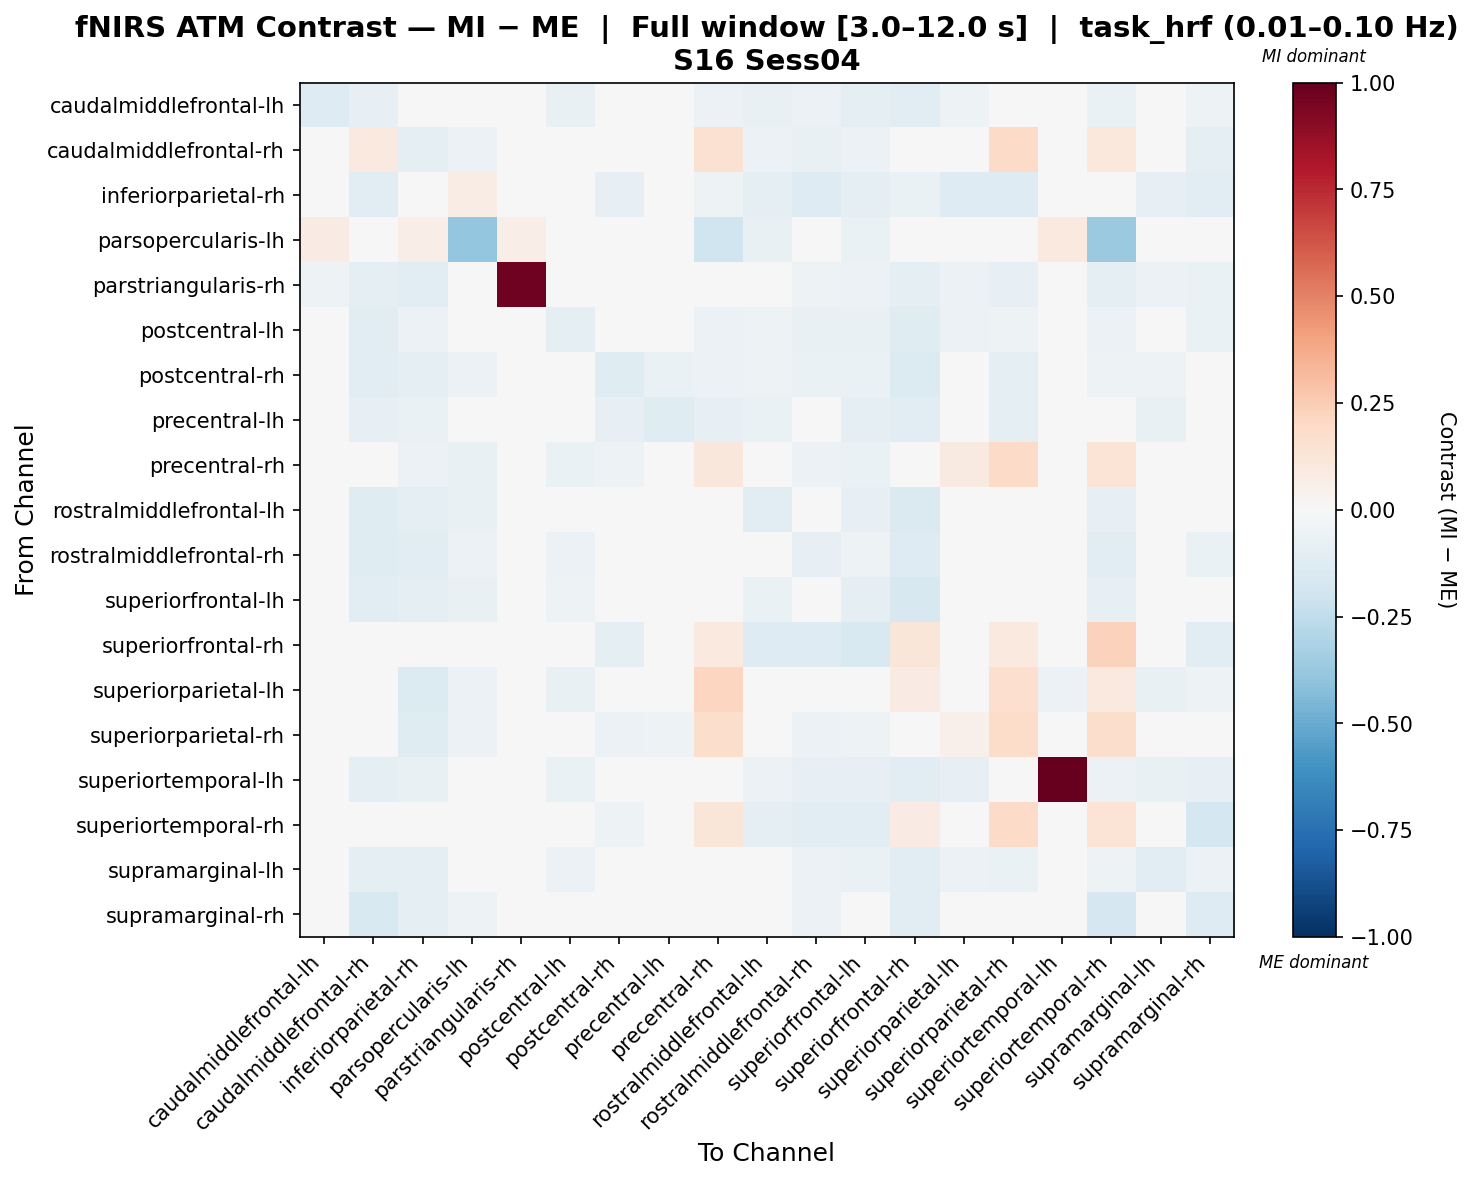

The data file committed next to this chart (first rows):
, caudalmiddlefrontal-lh, caudalmiddlefrontal-rh, inferiorparietal-rh, parsopercularis-lh, parstriangularis-rh, postcentral-lh, postcentral-rh, precentral-lh, precentral-rh, rostralmiddlefrontal-lh, rostralmiddlefrontal-rh, superiorfrontal-lh, superiorfrontal-rh, superiorparietal-lh, superiorparietal-rh, superiortemporal-lh, superiortemporal-rh, supramarginal-lh, supramarginal-rh
caudalmiddlefrontal-lh, -0.1307, -0.07931, -0.03575, 0.007532, -0.02934, -0.0751, -0.01444, -0.004234, -0.05786, -0.07125, -0.05535, -0.09354, -0.1079, -0.05336, -0.04688, -0.0268, -0.06871, -0.04484, -0.05336
caudalmiddlefrontal-rh, -0.007783, 0.09493, -0.09196, -0.05564, 0.002091, -0.04618, -0.02594, -0.01176, 0.1495, -0.05615, -0.07229, -0.05826, 0.03319, -0.003956, 0.1913, -0.01986, 0.1072, -0.04013, -0.08831
inferiorparietal-rh, 0.04266, -0.1119, -0.03837, 0.07363, -0.01295, -0.03922, -0.08047, -0.005743, -0.05375, -0.09894, -0.1257, -0.09846, -0.06642, -0.1327, -0.1299, 0.01319, 0.02529, -0.08529, -0.1162
parsopercularis-lh, 0.07897, -0.04974, 0.06862, -0.3905, 0.06938, 0.02192, -0.04631, 0.001466, -0.2008, -0.07204, -0.04974, -0.06347, -0.01772, -0.04631, -0.04631, 0.09886, -0.3687, 0.0176, -0.04631
parstriangularis-rh, -0.05118, -0.08639, -0.1053, -0.01214, 0.97, -0.03284, -0.04038, -0.01472, -0.008562, -0.04513, -0.05168, -0.06158, -0.08829, -0.05548, -0.07885, -0.02305, -0.0916, -0.05962, -0.06325
postcentral-lh, -0.03866, -0.1034, -0.0611, -0.0231, 0.01435, -0.08822, -0.03432, -0.00648, -0.05872, -0.05433, -0.07143, -0.07717, -0.1234, -0.06193, -0.05112, -0.03427, -0.05514, -0.04992, -0.06282
postcentral-rh, 0.00576, -0.107, -0.09254, -0.05796, -0.0006282, -0.03019, -0.1184, -0.06329, -0.05489, -0.05177, -0.06329, -0.06299, -0.1363, 0.004092, -0.0958, 0.00369, -0.05175, -0.05324, -0.0147
precentral-lh, -0.004734, -0.08192, -0.06429, -0.04539, 0.008816, -0.04573, -0.0805, -0.1177, -0.07841, -0.06518, -0.04609, -0.08823, -0.1163, -0.01125, -0.09693, 0.003379, -0.007209, -0.0712, -0.03233
precentral-rh, -0.04729, 0.008355, -0.05829, -0.07605, 0.03741, -0.06466, -0.05151, -0.04434, 0.11, -0.02055, -0.05775, -0.06443, -0.001193, 0.09082, 0.1895, -0.02057, 0.1406, -0.02536, -0.04469
rostralmiddlefrontal-lh, -0.03687, -0.1204, -0.08857, -0.07437, 0.0157, -0.04617, -0.03292, -0.03429, -0.01524, -0.1059, -0.04964, -0.08383, -0.1465, -0.004993, -0.04174, -0.02804, -0.08044, -0.02941, -0.03756
rostralmiddlefrontal-rh, -0.02796, -0.1203, -0.1033, -0.05623, 0.0101, -0.05756, -0.03509, -0.01386, -0.02776, -0.03927, -0.08158, -0.05424, -0.1305, -0.01987, -0.04504, -0.04001, -0.1054, -0.03034, -0.063
superiorfrontal-lh, -0.04182, -0.1052, -0.08614, -0.07451, 0.007575, -0.05143, -0.0269, -0.03591, -0.03283, -0.06645, -0.04828, -0.09745, -0.1578, -0.006522, -0.03757, -0.03265, -0.08208, -0.03627, -0.02889
superiorfrontal-rh, 0.01006, 0.03001, 0.01752, 0.03831, 0.03738, -0.04449, -0.0927, 0.0009935, 0.09787, -0.1279, -0.13, -0.1559, 0.1235, -0.0105, 0.09601, 0.006325, 0.2288, -0.0196, -0.1058
superiorparietal-lh, -0.03898, -0.007025, -0.1337, -0.05628, -0.01503, -0.07299, -0.004985, 0.001291, 0.2165, -0.02474, -0.04524, -0.03474, 0.08363, 0.04801, 0.1716, -0.05586, 0.0951, -0.07271, -0.05385
superiorparietal-rh, -0.02093, 0.0115, -0.1203, -0.05796, -0.01342, -0.03947, -0.06133, -0.05048, 0.1781, -0.04143, -0.05489, -0.05353, 0.006693, 0.05343, 0.1843, -0.0254, 0.1779, -0.04776, -0.02496
superiortemporal-lh, -0.02693, -0.09907, -0.07495, 0.009086, -0.004777, -0.06801, -0.01587, -0.009027, -0.04065, -0.05687, -0.08559, -0.07872, -0.117, -0.07875, -0.04639, 1.0, -0.05585, -0.07087, -0.07978
superiortemporal-rh, 0.007219, -0.04579, 0.02107, 0.04324, -0.004322, -0.02042, -0.05102, 0.04077, 0.1205, -0.08808, -0.1171, -0.1018, 0.07826, -0.0385, 0.1913, 0.02924, 0.1401, -0.02545, -0.1792
supramarginal-lh, -0.02298, -0.09217, -0.09039, -0.02397, -0.001628, -0.05918, -0.04348, -0.03018, -0.03169, -0.044, -0.05555, -0.06608, -0.1058, -0.05999, -0.06426, -0.0271, -0.05426, -0.1109, -0.05759
supramarginal-rh, -0.02389, -0.1489, -0.1009, -0.05389, 0.004807, -0.04827, -0.003933, 1.062601555624054e-05, -0.02081, -0.03056, -0.0576, -0.03845, -0.1163, -0.02277, -0.01572, -0.04226, -0.1659, -0.03067, -0.1252
